Image classification data set "Quantum_Inpired_PSO_Classifcation" (hm24csb1a20/Quantum_Inpired_PSO_Classifcation on GitHub). Class labels (4): fog non-smoke, fog smoke, non-smoke, smoke.

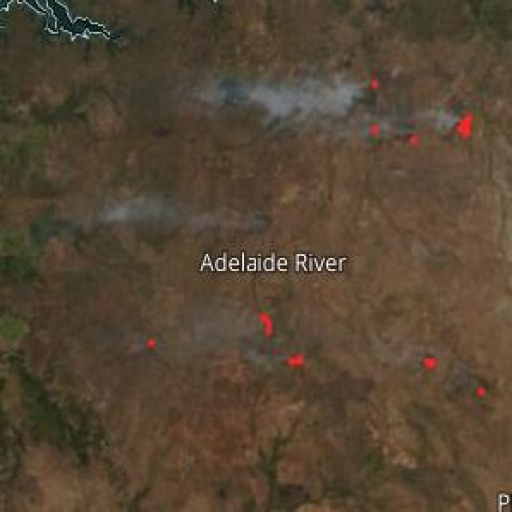
Label: smoke

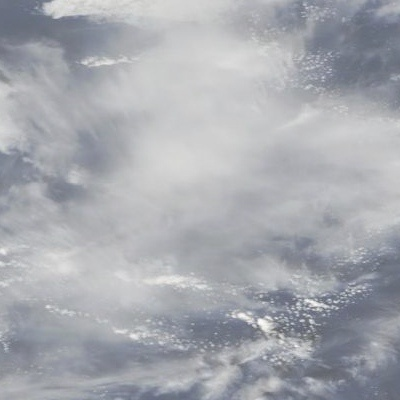
Label: fog non-smoke

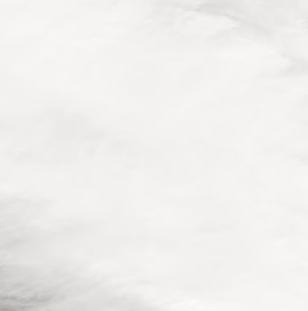
Label: non-smoke

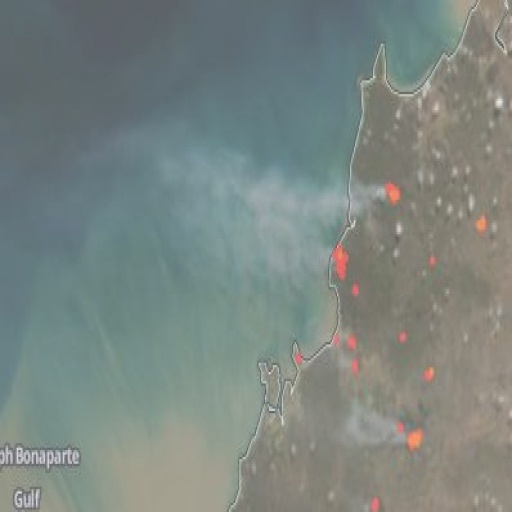
Label: fog smoke

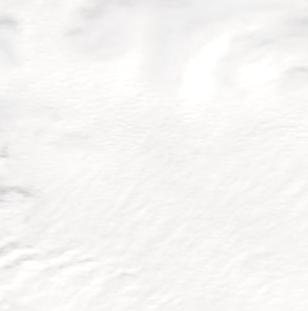
Label: non-smoke

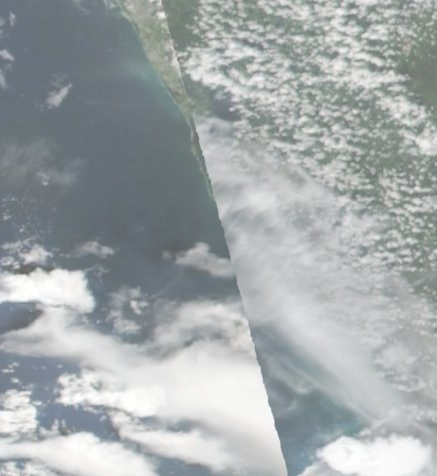
Label: fog non-smoke
